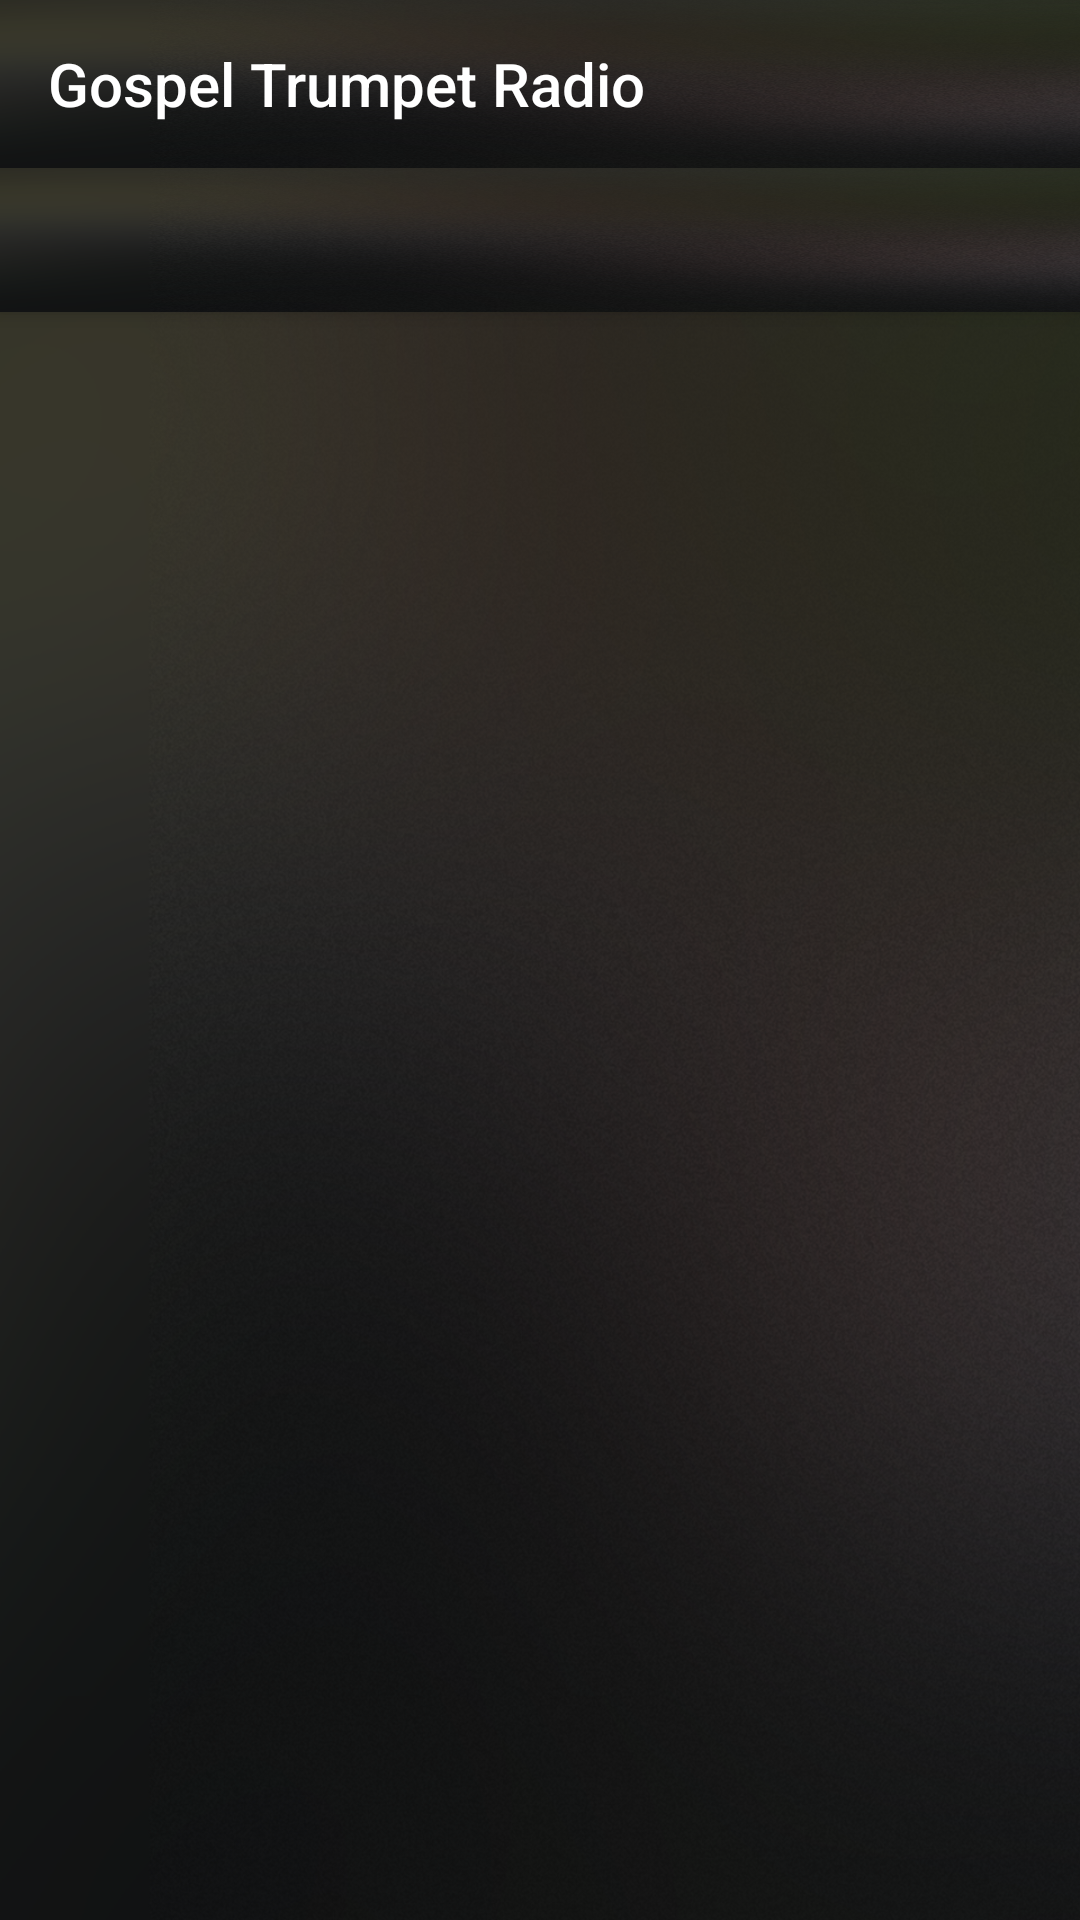

Here is an Android app screen rendered from its layout file. Give the layout XML and the strings, colors and styles it references.
<!-- AndroidManifest.xml: activity theme AppTheme.NoActionBar -->
<!-- res/layout/activity_main.xml -->
<?xml version="1.0" encoding="utf-8"?>
<android.support.design.widget.CoordinatorLayout xmlns:android="http://schemas.android.com/apk/res/android"
    xmlns:app="http://schemas.android.com/apk/res-auto"
    xmlns:tools="http://schemas.android.com/tools"
    android:id="@+id/main_content"
    android:layout_width="match_parent"
    android:layout_height="match_parent"
    android:fitsSystemWindows="true"
    tools:context=".MainActivity">

    <android.support.design.widget.AppBarLayout
        android:id="@+id/appbar"
        android:layout_width="match_parent"
        android:layout_height="wrap_content"
        android:paddingTop="@dimen/appbar_padding_top"
        android:theme="@style/AppTheme.AppBarOverlay">

        <android.support.v7.widget.Toolbar
            android:id="@+id/toolbar"
            android:layout_width="match_parent"
            android:layout_height="?attr/actionBarSize"
            android:layout_weight="1"
            android:background="@drawable/background"
            app:layout_scrollFlags="scroll|enterAlways"
            app:popupTheme="@style/AppTheme.PopupOverlay"
            app:title="@string/app_name">

        </android.support.v7.widget.Toolbar>

        <android.support.design.widget.TabLayout
            android:id="@+id/tabs"
            android:layout_width="wrap_content"
            android:layout_height="wrap_content"
            android:background="@drawable/background">

        </android.support.design.widget.TabLayout>
    </android.support.design.widget.AppBarLayout>

    <android.support.v4.view.ViewPager
        android:id="@+id/container"
        android:layout_width="match_parent"
        android:layout_height="match_parent"
        app:layout_behavior="@string/appbar_scrolling_view_behavior"
        android:layout_marginBottom="?attr/actionBarSize"/>

</android.support.design.widget.CoordinatorLayout>
<!-- resources referenced by this layout -->
<resources>
  <!-- drawable background: png bitmap (drawable-v24, 1018238 bytes) -->
  <string name="app_name">Gospel Trumpet Radio</string>
  <style name="AppTheme.AppBarOverlay" parent="ThemeOverlay.AppCompat.Dark.ActionBar" />
  <style name="AppTheme.PopupOverlay" parent="ThemeOverlay.AppCompat.Light" />
  <style name="AppTheme.NoActionBar">
          <item name="windowActionBar">false</item>
          <item name="windowNoTitle">true</item>
      </style>
</resources>
